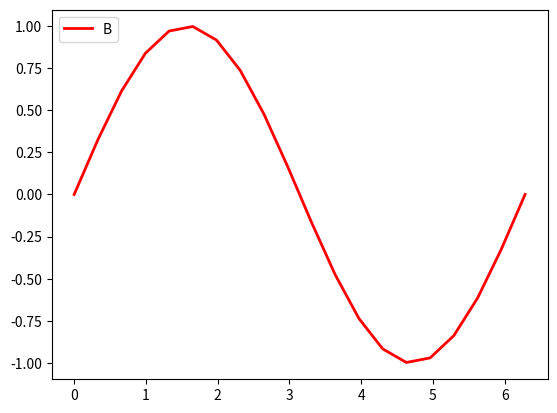
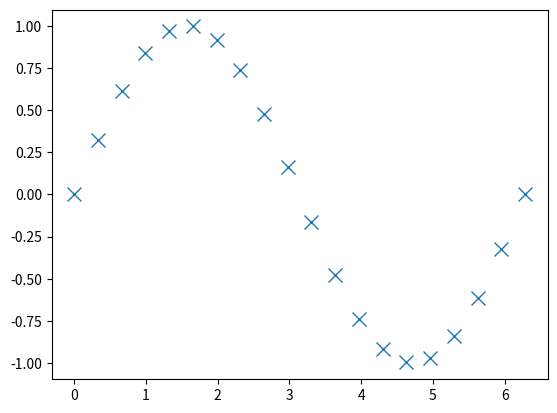

Write the Python code that produced these figures, in order.
# -*- coding: utf-8 -*-
"""Erstellen einfacher Plots mit matplotlib.

Das grafische Darstellen von Daten ist einer der wichtigsten Aufgabenbereiche
der Datenverarbeitung. Wir verwenden zu diesme Zweck matplotlib [0], eine
plotting library, die sich als de facto Standard für Visualisierungen aller Art
etabliert hat.

[0] http://matplotlib.org/

"""

import matplotlib.pyplot as plt
import numpy as np


# Erstellen einer Datenreihe (Nebenrechnung)
x = np.linspace(0, 2*np.pi, 20)
y = np.sin(x)

## Plot der Daten als Linie
fig, ax = plt.subplots()
ax.plot(x, y, color='r',linewidth=2)
ax.legend('Beispiel',loc='upper left')


## Plot der einzelnen Datenpunkte
fig, ax = plt.subplots()
ax.plot(x, y, linestyle='none', marker='x', markersize=10)

# Plots werden in Python im Hintergrund geöffnet und müssen aktiv in den
# Vordergrund geholt werden, wenn man sie betrachten möchte.
plt.show()
